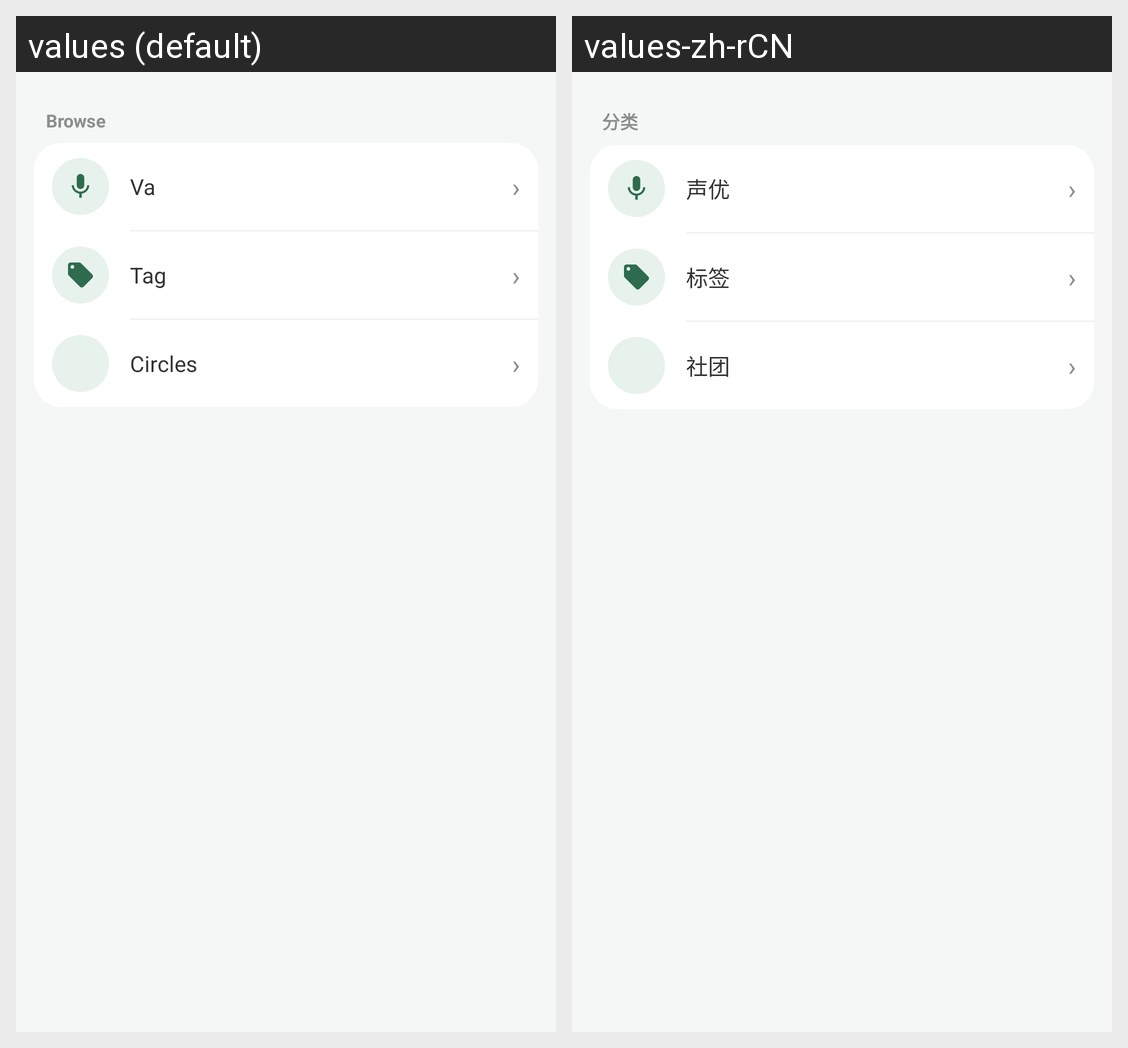

This grid shows one Android layout under two languages. Give, for every string resource on the screen, its name, the default text and each shown locale's text.
Android screen res/layout/sheet_category.xml rendered under 2 locales, left to right: values (default), values-zh-rCN. Device: Nexus 5 (rendered at 1080×1920; each locale shown at half size, 540×960, under a caption strip naming it); theme Theme.Kikoeru.
Strings drawn on this screen, with the default value and each locale's value (text and hints the layout hard-codes, and strings that could not be matched under every locale, appear in the picture but are not listed):

category
  values: Browse
  values-zh-rCN: 分类

va_voicer
  values: Va
  values-zh-rCN: 声优

tag
  values: Tag
  values-zh-rCN: 标签

circles
  values: Circles
  values-zh-rCN: 社团
